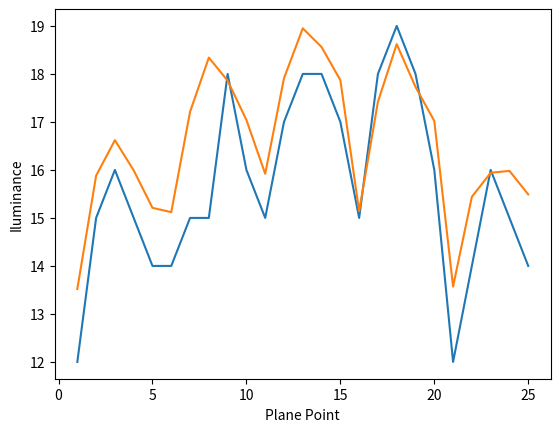

This chart was generated by the following Python code:
from math import floor

from matplotlib import pyplot as plt
import numpy as np

results_dialux = np.array([12, 15, 16, 15, 14,
                           14, 15, 15, 18, 16,
                           15, 17, 18, 18, 17,
                           15, 18, 19, 18, 16,
                           12, 14, 16, 15, 14])
result_simulad = np.array([13.52, 15.88, 16.62, 15.99, 15.21,
                           15.12, 17.21, 18.34, 17.86, 17.04,
                           15.92, 17.91, 18.95, 18.56, 17.87,
                           15.14, 17.42, 18.62, 17.73, 17.02,
                           13.57, 15.44, 15.94, 15.98, 15.49])

round_result = [floor(r) for r in result_simulad]
erro1 = np.subtract(results_dialux, result_simulad)
erro1 = [abs(e) / results_dialux[n] for n, e in enumerate(erro1)]
erro1 = sum(erro1) / len(erro1)
erro2 = np.subtract(results_dialux, round_result)
erro2 = [abs(e) / results_dialux[n] for n, e in enumerate(erro2)]
erro2 = sum(erro2) / len(erro2)
x = [n + 1 for n in range(len(result_simulad))]

plt.plot(x, results_dialux)
plt.plot(x, result_simulad)
plt.xlabel('Plane Point')
plt.ylabel('Iluminance')
plt.show()
